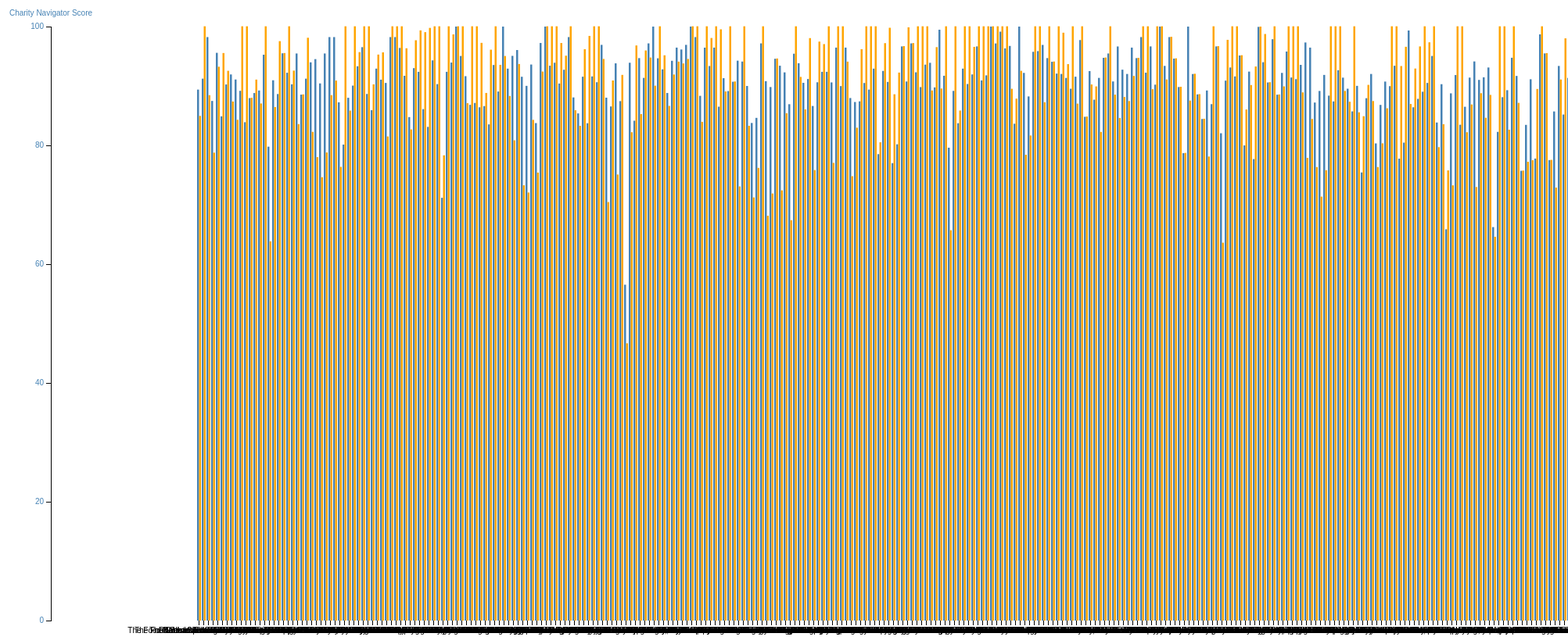
D3 v3 page, settled after 480 driven frames (8 s of simulated time); the page loaded 1 data file(s).


var margin = {top: 120, right: 100, bottom: 120, left: 100},
    width = 4000 - margin.left - margin.right,
    height = 1000 - margin.top - margin.bottom;

var x = d3.scale.ordinal()
    .rangeRoundBands([0, width], .1);

var y0 = d3.scale.linear().domain([50, 120]).range([height, 0]),
    y1 = d3.scale.linear().domain([50, 120]).range([height, 0]);

// create x axis
var xAxis = d3.svg.axis()
    .scale(x)
    .orient("bottom");
// create left yAxis
var yAxisLeft = d3.svg.axis().scale(y0).ticks(6).orient("left");
// create right yAxis
var yAxisRight = d3.svg.axis().scale(y1).ticks(6).orient("right");

var svg = d3.select("body").append("svg")
    .attr("width", width + margin.left + margin.right)
    .attr("height", height + margin.top + margin.bottom)
  .append("g")
    .attr("class", "graph")
    .attr("transform", "translate(" + margin.left + "," + margin.top + ")");

d3.tsv("charity-score.tsv", type, function(error, data) {
  x.domain(data.map(function(d) { return d.charity; }));
  y0.domain([0, d3.max(data, function(d) { return d.cn_score; })]);
  y1.domain([0, d3.max(data, function(d) { return d.fp_score; })]);
  
  
  svg.append("g")
    .attr("class", "x axis")
    .attr("transform", "translate(0," + height + ")")
    .call(xAxis);
  
  svg.append("g")
      .attr("class", "y axis axisLeft")
      .attr("transform", "translate(0,0)")
      .call(yAxisLeft)
    .append("text")
      .attr("y", 6)
      .attr("dy", "-2em")
      .style("text-anchor", "end")
      .style("text-anchor", "middle")
      .text("Charity Navigator Score");

  svg.append("g")
      .attr("class", "y axis axisRight")
      .attr("transform", "translate(" + (width) + ", 0)")
      .call(yAxisRight)
    .append("text")
      .attr("y", 6)
      .attr("dy", "-2em")
      .attr("dx", "2em")
      .style("text-anchor", "middle")
      .text("Fight Poverty Score");

  bars = svg.selectAll(".bar").data(data).enter();

  bars.append("rect")
    .attr("class", "bar1")
    .attr("x", function(d) { return x(d.charity); })
    .attr("width", x.rangeBand()/2)
    .attr("y", function(d) { return y0(d.cn_score); })
	    .attr("height", function(d,i,j) { return height - y0(d.cn_score); }); 
  
  bars.append("rect")
    .attr("class", "bar2")
    .attr("x", function(d) { return x(d.charity) + x.rangeBand()/2; })
    .attr("width", x.rangeBand()/2)
    .attr("y", function(d) { return y1(d.fp_score); })
	    .attr("height", function(d,i,j) { return height - y1(d.fp_score); }); 
});

function type(d) {
  d.cn_score = +d.cn_score;
  return d;
}


### data: charity-score.tsv
charity	cn_score	fp_score
The Food Bank of Lower Fairfield County	89.39	84.92
The Greater Boston Food Bank	91.23	100.0
The Food Bank of Western Massachusetts	98.23	88.41
Northampton Survival Center	87.48	78.73
Worcester County Food Bank	95.58	93.19
Rhode Island Community Food Bank	84.89	95.5
Connecticut Food Bank	90.25	92.51
Long Island Cares	91.94	87.34
Island Harvest	91.09	84.26
City Harvest	89.18	100.0
Food Bank For New York City	83.9	100.0
Feeding Westchester	87.96	87.96
Heartland Hope Mission	88.81	91.03
River Food Pantry	89.24	87.01
Jacobs & Cushman San Diego Food Bank	95.26	100.0
Colonial Heights Food Pantry	79.78	63.82
Community FoodBank of New Jersey	90.96	86.41
Foodlink	88.64	97.5
Greater Berks Food Bank	95.5	95.5
Food Bank of Western New York, Inc.	92.22	100.0
Foodshare	90.28	92.54
Fulfill	95.47	83.54
Food Bank of South Jersey	88.54	88.54
Food Bank of Central New York	91.23	98.07
Good Shepherd Food Bank of Maine	93.98	82.23
Vermont Foodbank	94.52	77.98
Community Soup Kitchen and Outreach Cent…	90.43	74.6
Interfaith Food Pantry	95.47	78.76
Table to Table	98.23	88.41
Central Pennsylvania Food Bank	98.23	90.86
Manna on Main Street	87.25	76.34
Philabundance	80.13	100.0
Circle Of Concern	88.01	85.81
FreeStore FoodBank	90.06	100.0
Second Harvest Inland Northwest	93.32	95.65
Dare to Care Food Bank	96.53	100.0
St. Mary's Food Bank Alliance	88.65	100.0
Second Harvest Heartland	85.93	90.23
Second Harvest Food Bank of Northwest Pe…	92.92	95.24
Greater Pittsburgh Community Food Bank	91.06	95.61
Westmoreland County Food Bank	90.51	81.46
Three Square	98.23	100.0
Mid-Ohio Foodbank	98.23	100.0
God's Pantry Food Bank	96.4	100.0
Food Finders Food Bank, Inc.	91.71	96.3
Shared Harvest Foodbank	84.76	82.64
Community Harvest Food Bank of Northeast…	93.0	97.65
Second Harvest Food Bank of East Central…	92.38	99.31
Valley Interfaith Community Resource Cen…	86.1	99.01
Target Hunger	83.11	99.73
Second Harvest Food Bank of Orange Count…	94.31	100.0
Food Finders	90.31	100.0
Imperial Valley Food Pantry	71.17	78.29
Greater Cleveland Food Bank	92.38	100.0
Akron-Canton Regional Foodbank	93.94	98.64
Second Harvest Foodbank of the Mahoning …	100.0	100.0
Toledo Northwestern Ohio Food Bank, Inc.	95.05	100.0
Second Harvest Food Bank of North Centra…	91.65	87.07
Hunger Network of Greater Cleveland	86.82	100.0
Gleaners Food Bank of Indiana, Inc.	87.14	100.0
... 511 more rows